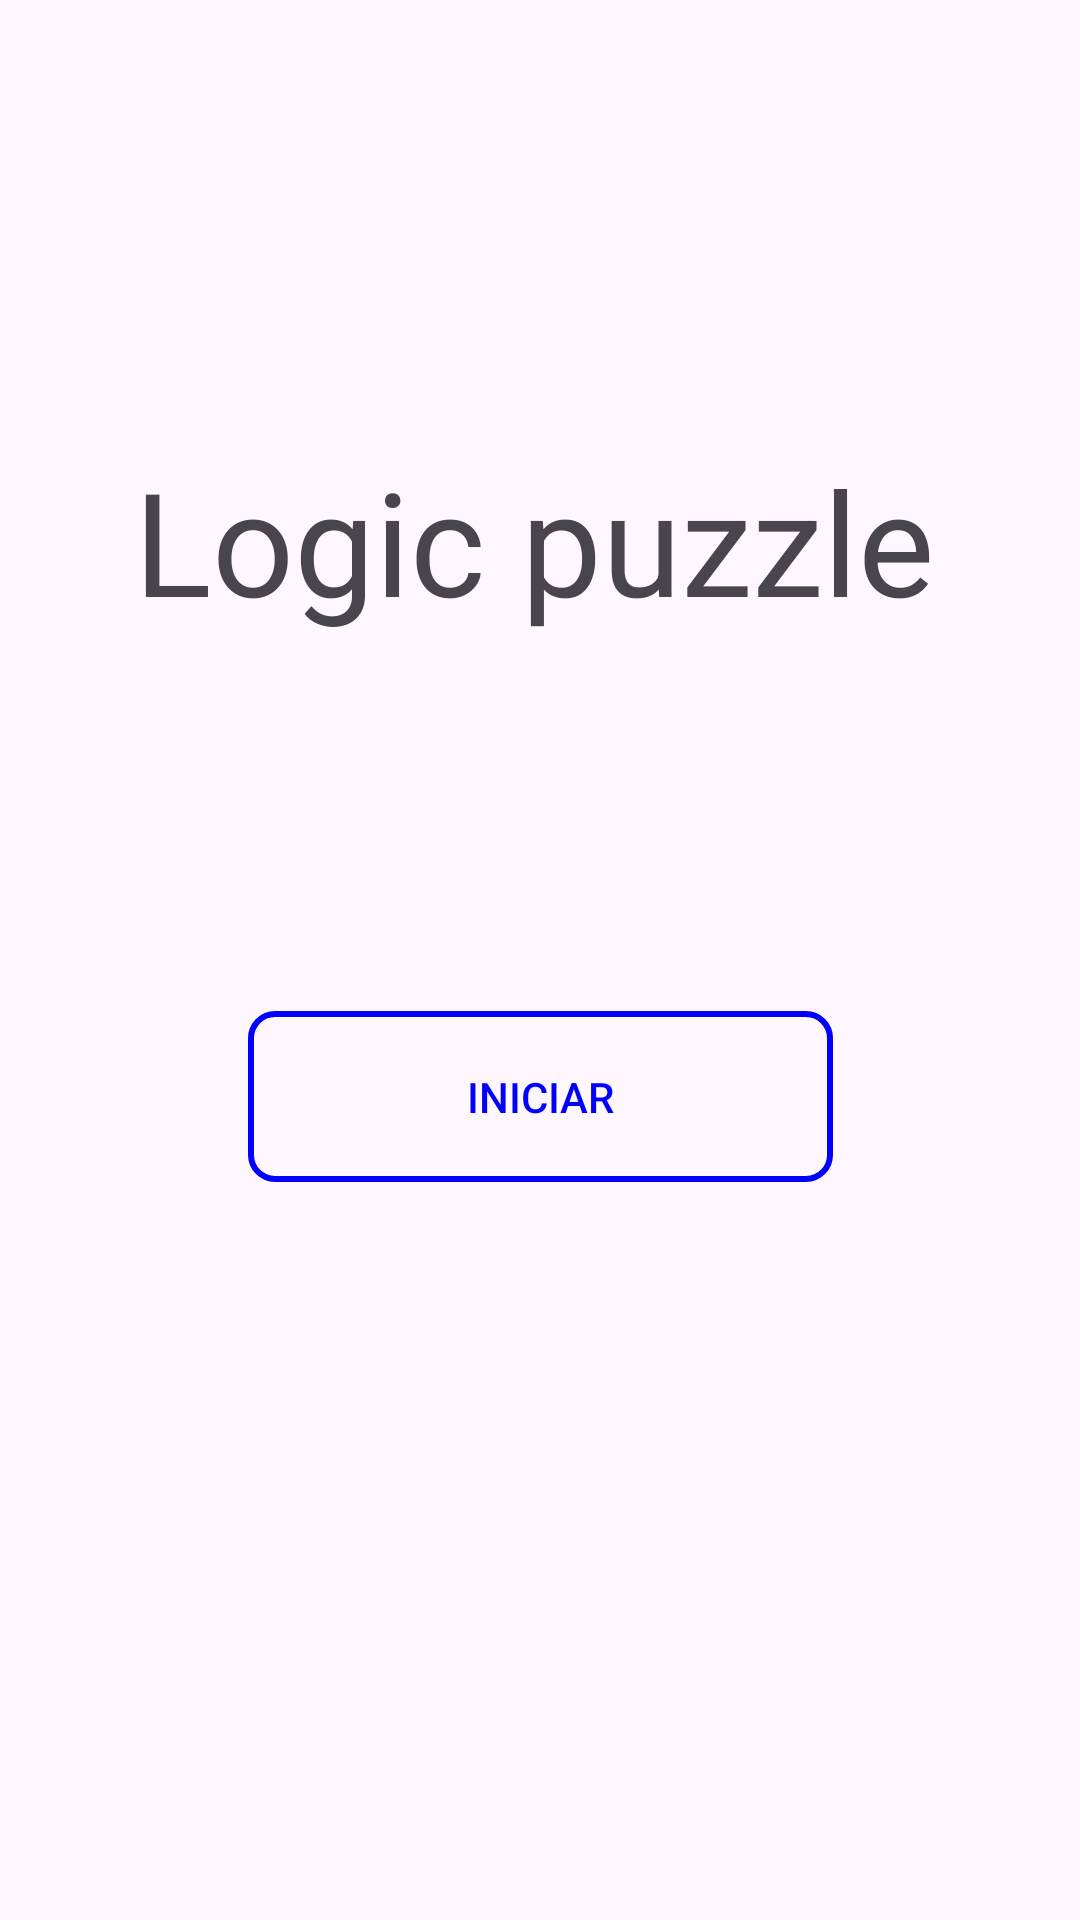

Write the Android layout XML for this screen, with the resource values it uses.
<!-- AndroidManifest.xml: application theme Theme.ProyectoPuzzlelogico -->
<!-- res/layout/activity_inicio.xml -->
<?xml version="1.0" encoding="utf-8"?>
<androidx.constraintlayout.widget.ConstraintLayout xmlns:android="http://schemas.android.com/apk/res/android"
    xmlns:app="http://schemas.android.com/apk/res-auto"
    xmlns:tools="http://schemas.android.com/tools"
    android:id="@+id/main"
    android:layout_width="match_parent"
    android:layout_height="match_parent"
    tools:context=".Inicio">

    


    <Button
        android:id="@+id/button"
        android:layout_width="195dp"
        android:layout_height="57dp"
        android:layout_marginStart="108dp"
        android:layout_marginTop="22dp"
        android:layout_marginEnd="108dp"
        android:layout_marginBottom="258dp"
        android:background="@drawable/styles"

        android:onClick="goToTutorial"
        android:text="@string/btn2"
        android:textColor="#0000FF"
        app:backgroundTint="@null"
        app:layout_constraintBottom_toBottomOf="parent"
        app:layout_constraintEnd_toEndOf="parent"
        app:layout_constraintStart_toStartOf="parent"
        app:layout_constraintTop_toBottomOf="@+id/button3" />

    <Button
        android:id="@+id/button3"
        android:layout_width="195dp"
        android:layout_height="57dp"
        android:layout_marginStart="108dp"
        android:layout_marginTop="106dp"
        android:layout_marginEnd="108dp"
        android:background="@drawable/styles"

        android:onClick="goToFreeMode"
        android:text="@string/btn1"
        android:textColor="#0000FF"

        app:backgroundTint="@null"
        app:layout_constraintEnd_toEndOf="parent"
        app:layout_constraintStart_toStartOf="parent"
        app:layout_constraintTop_toBottomOf="@+id/textView" />

    <TextView
        android:id="@+id/textView"
        android:layout_width="270dp"
        android:layout_height="83dp"
        android:layout_marginStart="70dp"
        android:layout_marginTop="148dp"
        android:layout_marginEnd="71dp"
        android:text="@string/Titulo"
        android:textSize="48sp"
        app:layout_constraintEnd_toEndOf="parent"
        app:layout_constraintStart_toStartOf="parent"
        app:layout_constraintTop_toTopOf="parent" />
</androidx.constraintlayout.widget.ConstraintLayout>
<!-- resources referenced by this layout -->
<resources>
  <!-- drawable styles (drawable) -->
  <?xml version="1.0" encoding="utf-8"?>
  <selector xmlns:android="http://schemas.android.com/apk/res/android">
  
      <item android:state_pressed="true">
          <shape android:shape="rectangle">
              <solid android:color="#0000FF" />
              <stroke android:width="2dp" android:color="#0000FF" />
              <corners android:radius="8dp" />
          </shape>
      </item>
  
      <item>
          <shape android:shape="rectangle">
              <solid android:color="@android:color/transparent" />
              <stroke android:width="2dp" android:color="#0000FF" />
              <corners android:radius="8dp" />
          </shape>
      </item>
  
  </selector>
  <string name="Titulo">Logic puzzle</string>
  <string name="btn1">Iniciar</string>
  <string name="btn2">Modo libre</string>
  <style name="Theme.ProyectoPuzzlelogico" parent="Base.Theme.ProyectoPuzzlelogico" />
  <style name="Base.Theme.ProyectoPuzzlelogico" parent="Theme.Material3.DayNight.NoActionBar">
          
          
      </style>
</resources>
